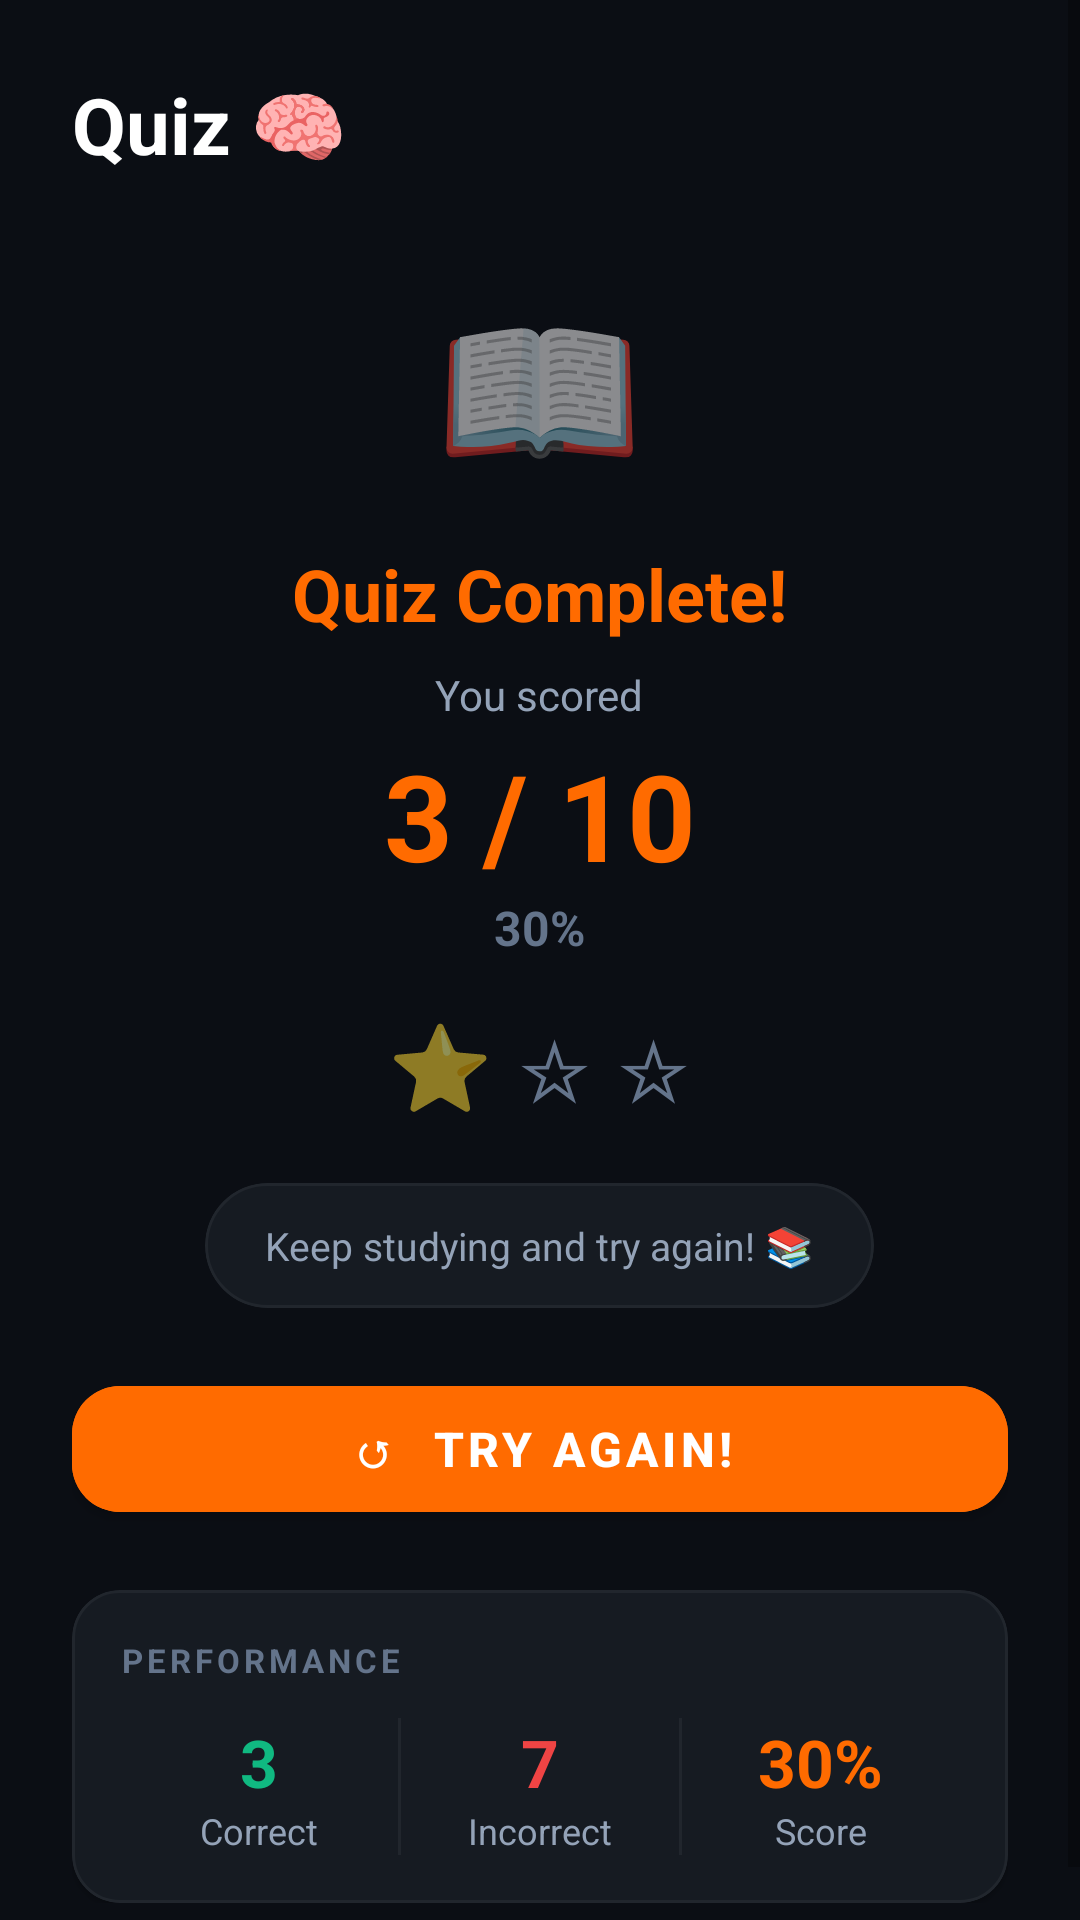

Here is an Android app screen rendered from its layout file. Give the layout XML and the strings, colors and styles it references.
<!-- AndroidManifest.xml: application theme Theme.RocketKids -->
<!-- res/layout/fragment_quiz_result.xml -->
<?xml version="1.0" encoding="utf-8"?>
<ScrollView xmlns:android="http://schemas.android.com/apk/res/android"
    xmlns:app="http://schemas.android.com/apk/res-auto"
    android:layout_width="match_parent"
    android:layout_height="match_parent"
    android:background="#0B0E14"
    android:fillViewport="true">

    <LinearLayout
        android:layout_width="match_parent"
        android:layout_height="wrap_content"
        android:gravity="center_horizontal"
        android:orientation="vertical"
        android:padding="24dp">

        <LinearLayout
            android:layout_width="match_parent"
            android:layout_height="wrap_content"
            android:gravity="center_vertical"
            android:orientation="horizontal">

            <TextView
                android:layout_width="0dp"
                android:layout_height="wrap_content"
                android:layout_weight="1"
                android:text="Quiz 🧠"
                android:textColor="#FFFFFF"
                android:textSize="26sp"
                android:textStyle="bold" />
        </LinearLayout>

        <TextView
            android:layout_width="wrap_content"
            android:layout_height="wrap_content"
            android:layout_marginTop="32dp"
            android:text="📖"
            android:textSize="56sp" />

        <TextView
            android:layout_width="wrap_content"
            android:layout_height="wrap_content"
            android:layout_marginTop="16dp"
            android:text="Quiz Complete!"
            android:textColor="#FF6B00"
            android:textSize="24sp"
            android:textStyle="bold" />

        <TextView
            android:layout_width="wrap_content"
            android:layout_height="wrap_content"
            android:layout_marginTop="8dp"
            android:text="You scored"
            android:textColor="#94A3B8"
            android:textSize="14sp" />

        <TextView
            android:id="@+id/txt_score_fraction"
            android:layout_width="wrap_content"
            android:layout_height="wrap_content"
            android:layout_marginTop="4dp"
            android:text="3 / 10"
            android:textColor="#FF6B00"
            android:textSize="40sp"
            android:textStyle="bold" />

        <TextView
            android:id="@+id/txt_score_percent"
            android:layout_width="wrap_content"
            android:layout_height="wrap_content"
            android:text="30%"
            android:textColor="#64748B"
            android:textSize="16sp"
            android:textStyle="bold" />

        <LinearLayout
            android:id="@+id/layout_stars"
            android:layout_width="wrap_content"
            android:layout_height="wrap_content"
            android:layout_marginTop="16dp"
            android:orientation="horizontal">

            <TextView
                android:id="@+id/star_1"
                android:layout_width="wrap_content"
                android:layout_height="wrap_content"
                android:layout_marginHorizontal="4dp"
                android:text="⭐"
                android:textSize="28sp" />

            <TextView
                android:id="@+id/star_2"
                android:layout_width="wrap_content"
                android:layout_height="wrap_content"
                android:layout_marginHorizontal="4dp"
                android:text="☆"
                android:textColor="#64748B"
                android:textSize="28sp" />

            <TextView
                android:id="@+id/star_3"
                android:layout_width="wrap_content"
                android:layout_height="wrap_content"
                android:layout_marginHorizontal="4dp"
                android:text="☆"
                android:textColor="#64748B"
                android:textSize="28sp" />
        </LinearLayout>

        <com.google.android.material.card.MaterialCardView
            android:layout_width="wrap_content"
            android:layout_height="wrap_content"
            android:layout_marginTop="20dp"
            app:cardBackgroundColor="#161B22"
            app:cardCornerRadius="24dp"
            app:strokeColor="#21262D"
            app:strokeWidth="1dp">

            <TextView
                android:id="@+id/txt_result_message"
                android:layout_width="wrap_content"
                android:layout_height="wrap_content"
                android:paddingHorizontal="20dp"
                android:paddingVertical="12dp"
                android:text="Keep studying and try again! 📚"
                android:textColor="#94A3B8"
                android:textSize="13sp" />
        </com.google.android.material.card.MaterialCardView>

        <com.google.android.material.button.MaterialButton
            android:id="@+id/btn_try_again"
            android:layout_width="match_parent"
            android:layout_height="54dp"
            android:layout_marginTop="20dp"
            android:backgroundTint="#FF6B00"
            android:text="↺  Try Again!"
            android:textColor="#FFFFFF"
            android:textSize="16sp"
            android:textStyle="bold"
            app:cornerRadius="16dp" />

        <com.google.android.material.card.MaterialCardView
            android:layout_width="match_parent"
            android:layout_height="wrap_content"
            android:layout_marginTop="20dp"
            app:cardBackgroundColor="#161B22"
            app:cardCornerRadius="16dp"
            app:strokeColor="#21262D"
            app:strokeWidth="1dp">

            <LinearLayout
                android:layout_width="match_parent"
                android:layout_height="wrap_content"
                android:orientation="vertical"
                android:padding="16dp">

                <TextView
                    android:layout_width="wrap_content"
                    android:layout_height="wrap_content"
                    android:layout_marginBottom="12dp"
                    android:text="PERFORMANCE"
                    android:textColor="#64748B"
                    android:textSize="11sp"
                    android:textStyle="bold"
                    android:letterSpacing="0.12" />

                <LinearLayout
                    android:layout_width="match_parent"
                    android:layout_height="wrap_content"
                    android:orientation="horizontal">

                    <LinearLayout
                        android:layout_width="0dp"
                        android:layout_height="wrap_content"
                        android:layout_weight="1"
                        android:gravity="center"
                        android:orientation="vertical">

                        <TextView
                            android:id="@+id/txt_correct_count"
                            android:layout_width="wrap_content"
                            android:layout_height="wrap_content"
                            android:text="3"
                            android:textColor="#10B981"
                            android:textSize="22sp"
                            android:textStyle="bold" />

                        <TextView
                            android:layout_width="wrap_content"
                            android:layout_height="wrap_content"
                            android:text="Correct"
                            android:textColor="#94A3B8"
                            android:textSize="12sp" />
                    </LinearLayout>

                    <View
                        android:layout_width="1dp"
                        android:layout_height="match_parent"
                        android:background="#21262D" />

                    <LinearLayout
                        android:layout_width="0dp"
                        android:layout_height="wrap_content"
                        android:layout_weight="1"
                        android:gravity="center"
                        android:orientation="vertical">

                        <TextView
                            android:id="@+id/txt_incorrect_count"
                            android:layout_width="wrap_content"
                            android:layout_height="wrap_content"
                            android:text="7"
                            android:textColor="#EF4444"
                            android:textSize="22sp"
                            android:textStyle="bold" />

                        <TextView
                            android:layout_width="wrap_content"
                            android:layout_height="wrap_content"
                            android:text="Incorrect"
                            android:textColor="#94A3B8"
                            android:textSize="12sp" />
                    </LinearLayout>

                    <View
                        android:layout_width="1dp"
                        android:layout_height="match_parent"
                        android:background="#21262D" />

                    <LinearLayout
                        android:layout_width="0dp"
                        android:layout_height="wrap_content"
                        android:layout_weight="1"
                        android:gravity="center"
                        android:orientation="vertical">

                        <TextView
                            android:id="@+id/txt_score_pct_perf"
                            android:layout_width="wrap_content"
                            android:layout_height="wrap_content"
                            android:text="30%"
                            android:textColor="#FF6B00"
                            android:textSize="22sp"
                            android:textStyle="bold" />

                        <TextView
                            android:layout_width="wrap_content"
                            android:layout_height="wrap_content"
                            android:text="Score"
                            android:textColor="#94A3B8"
                            android:textSize="12sp" />
                    </LinearLayout>

                </LinearLayout>
            </LinearLayout>
        </com.google.android.material.card.MaterialCardView>

    </LinearLayout>

</ScrollView>
<!-- resources referenced by this layout -->
<resources>
  <style name="Theme.RocketKids" parent="Theme.MaterialComponents.DayNight.NoActionBar">
          <item name="colorPrimary">@color/rocket_orange</item>
          <item name="colorPrimaryVariant">#D04318</item>
          <item name="colorOnPrimary">@color/text_white</item>
  
          <item name="android:statusBarColor">@color/space_dark_bg</item>
          <item name="android:windowBackground">@color/space_dark_bg</item>
      </style>
  <color name="rocket_orange">#FF5722</color>
  <color name="text_white">#FFFFFF</color>
  <color name="space_dark_bg">#0B0E14</color>
</resources>
